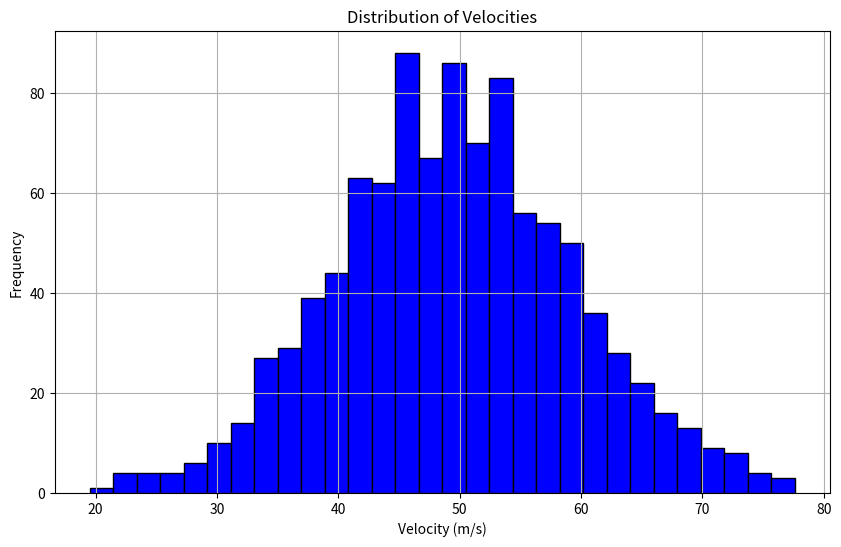

Python code for this plot:
import matplotlib.pyplot as plt
import numpy as np

# Generate sample data: velocities of object (in m/s)
np.random.seed(0)
velocities = np.random.normal(loc=50, scale=10, size=1000)  # mean=50, std=10, n=1000

# Create histogram
plt.figure(figsize=(10, 6))
plt.hist(velocities, bins=30, color='blue', edgecolor='black')
plt.xlabel('Velocity (m/s)')
plt.ylabel('Frequency')
plt.title('Distribution of Velocities')
plt.grid(True)
plt.savefig("matplotlib_histogram.png", dpi=300)
plt.show()
